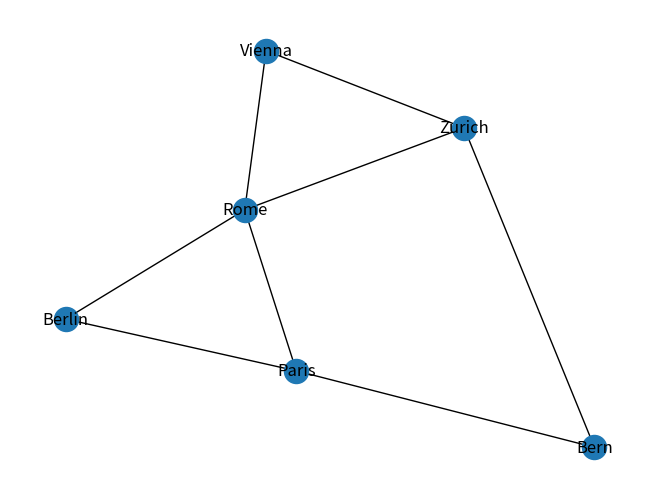
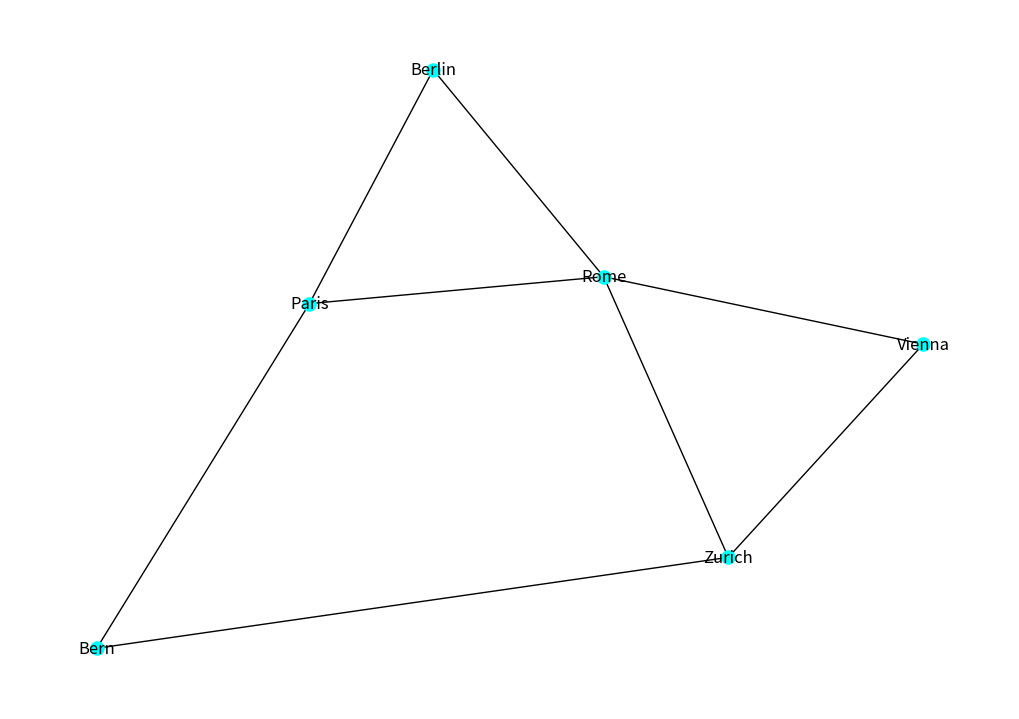

Source code (Python) for these figures, in order: (Note: this script raises an exception after producing the figures.)
#importing the libraries
import networkx as nx
import numpy as np
import itertools
import matplotlib.pyplot as plt

#initializing an empty (here undirected) graph
G = nx.Graph()
#adding nodes
G.add_node("Rome")
G.add_node("Bern")
G.add_node("Zurich")
G.add_node("Vienna")
G.add_node("Berlin")
G.add_node("Paris")

#adding edges between the nodes (undirected)
G.add_edge("Bern","Zurich", weight=120)
G.add_edge("Rome","Zurich", weight=946)
G.add_edge("Rome","Vienna", weight=1033)
G.add_edge("Rome","Paris", weight=1351)
G.add_edge("Rome","Berlin", weight=1469)
G.add_edge("Paris","Berlin", weight=991)
G.add_edge("Paris","Bern", weight=509)
G.add_edge("Vienna","Zurich", weight=672)
#show the graph
nx.draw(G, with_labels=True)
#nx.draw_circular(G, with_labels=True)

#or plot the graph with matplotlib
plt.figure(figsize=(10,7))
pos=nx.random_layout(G)
nx.draw(G, node_size=90, node_color="cyan", with_labels=True)
plt.show()

#show graph information
print(nx.info(G))

#create an adjacency matrix
adjmatrix=nx.adj_matrix(G)
print(adjmatrix.todense())

#create a numpy array
G_array=nx.to_numpy_array(G)
#save the matrix to a file
np.savetxt( "C:/Temp/G_array.txt", G_array, fmt="%d",delimiter=";")

#create an edges list from the graph
edge_list= nx.to_edgelist(G)
print(edge_list)

#create a node list from the graph
node_list=G.nodes()
print(node_list)

#print an adjacency list
print(G.adjacency())

#calculate shortest path with Dijkstra algorithm
print("path length from Bern to Rome is "+str(nx.dijkstra_path_length(G,"Bern","Rome"))+" km")
print("when travelling from Bern to Rome we travel along: "+str(nx.dijkstra_path(G,"Bern","Rome")))

#iterate trhough all paths in the graph G (limit the path length to 3)
print(list(itertools.combinations(G.nodes(),3)))

#get the node degrees
print(G.degree())

#calculate betweenness centrality
print(nx.betweenness_centrality(G))

#graph density
print("graph density: ", nx.density(G))

#show the neighbors of a node
print("the neighbors of Bern are ", G.neighbors("Bern"))
